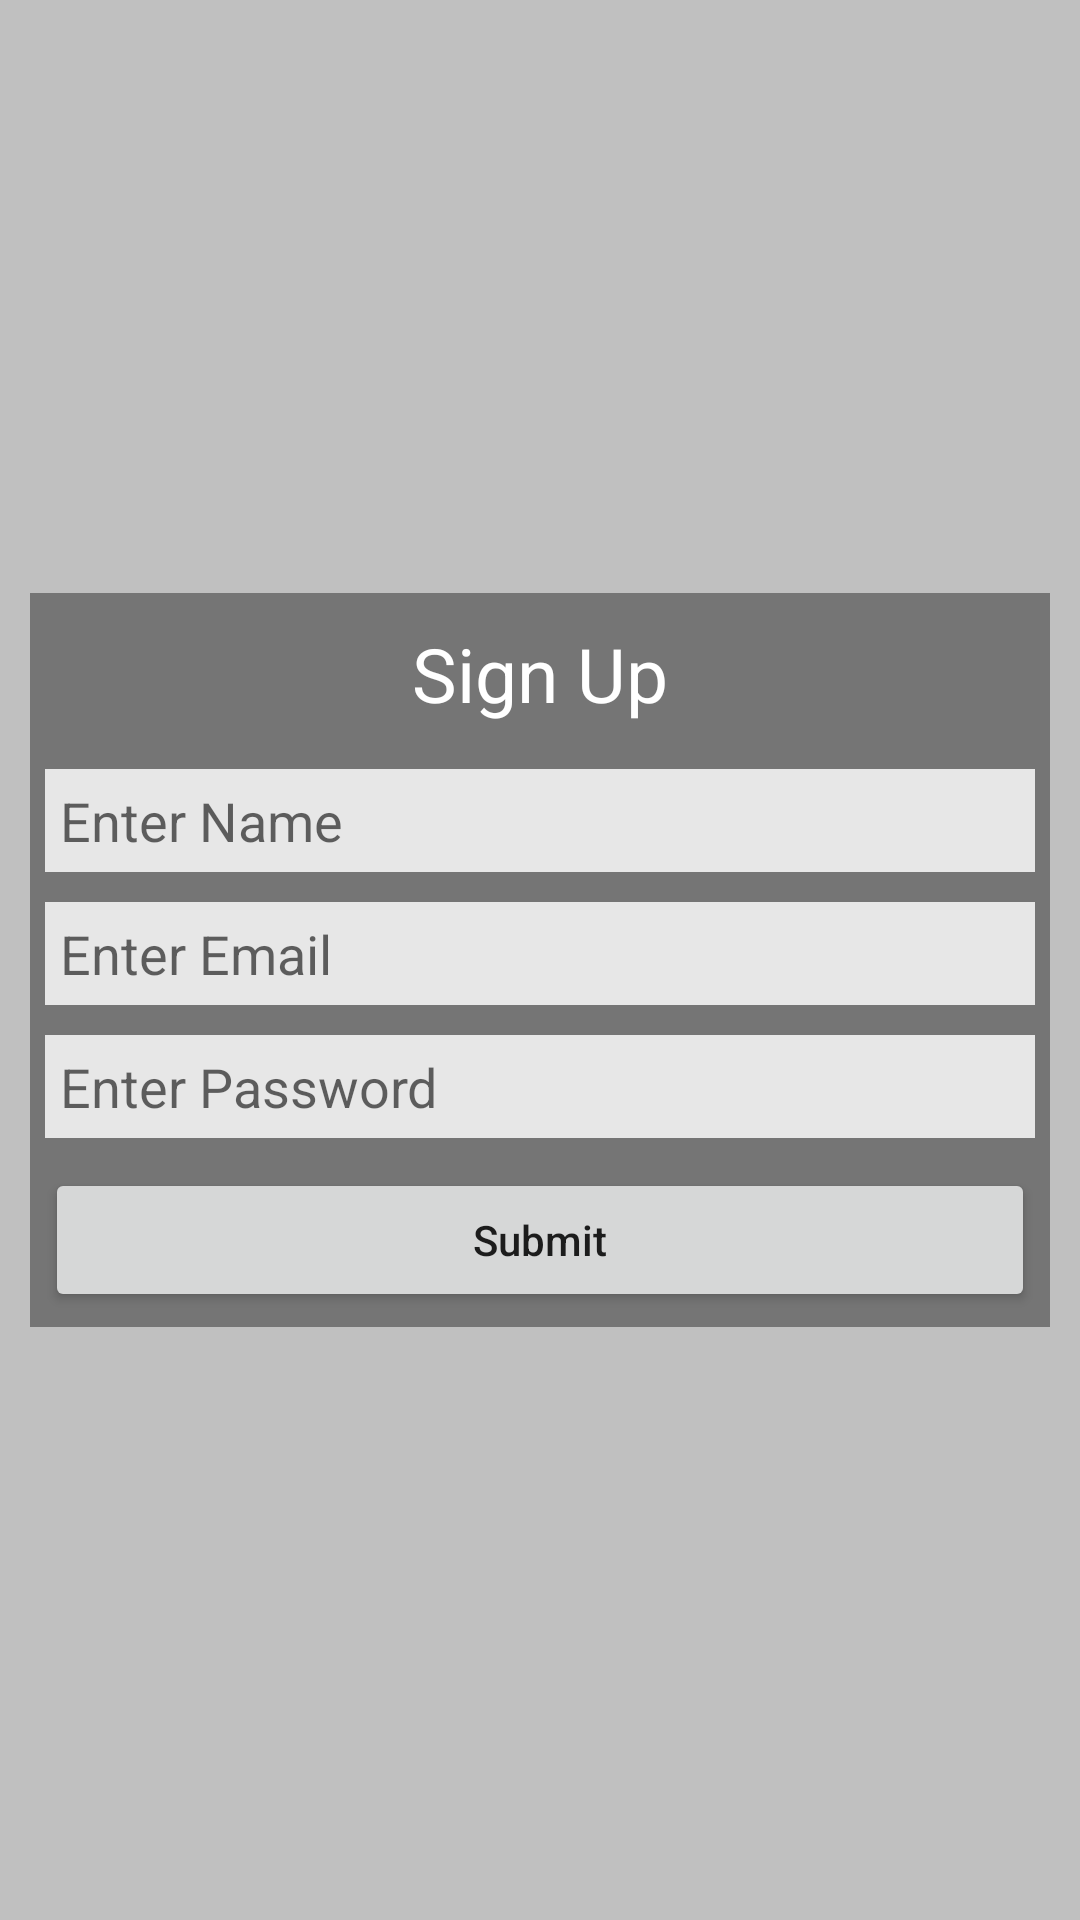

Layout XML and referenced resources for this Android screen:
<!-- AndroidManifest.xml: application theme Theme.AppCompat.DayNight.NoActionBar -->
<!-- res/layout/sign_up_window.xml -->
<?xml version="1.0" encoding="utf-8"?>
<LinearLayout xmlns:android="http://schemas.android.com/apk/res/android"
    android:id="@+id/popup_element"
    android:layout_width="match_parent"
    android:layout_height="match_parent"
    android:background="#9999"
    android:layout_gravity="center"
    android:gravity="center"
    android:orientation="vertical">

    <ScrollView
        android:layout_width="match_parent"
        android:layout_height="match_parent">

        <LinearLayout
            android:layout_margin="10dp"
            android:layout_gravity="center"
            android:layout_width="match_parent"
            android:layout_height="wrap_content"
            android:orientation="vertical"
            android:background="#757575">

            <TextView
                android:layout_margin="10dp"
                android:layout_width="match_parent"
                android:layout_height="wrap_content"
                android:text="Sign Up"
                android:textColor="#FFF"
                android:textSize="25dp"
                android:gravity="center"/>

            <EditText
                android:id="@+id/edt_dia_name"
                android:hint="Enter Name"
                android:layout_width="match_parent"
                android:layout_height="wrap_content"
                android:padding="5dp"
                android:layout_margin="5dp"
                android:background="#E7E7E7"/>

            <EditText
                android:id="@+id/edt_dia_email_id"
                android:hint="Enter Email"
                android:layout_width="match_parent"
                android:layout_height="wrap_content"
                android:padding="5dp"
                android:layout_margin="5dp"
                android:background="#E7E7E7"/>

            <EditText
                android:id="@+id/edt_dia_password"
                android:hint="Enter Password"
                android:layout_width="match_parent"
                android:layout_height="wrap_content"
                android:padding="5dp"
                android:layout_margin="5dp"
                android:background="#E7E7E7"/>

            <Button
                android:id="@+id/btn_dia_submit"
                android:layout_margin="5dp"
                android:layout_weight="1"
                android:text="Submit"
                android:textAllCaps="false"
                android:layout_width="match_parent"
                android:layout_height="wrap_content" />

        </LinearLayout>
    </ScrollView>
</LinearLayout>
<!-- resources referenced by this layout -->
<resources>

</resources>
